Labelled photos from "dataset_SQUARED", an image-classification folder in AlexeyFalseKRSK/Seeding. The possible labels are: bad, good.

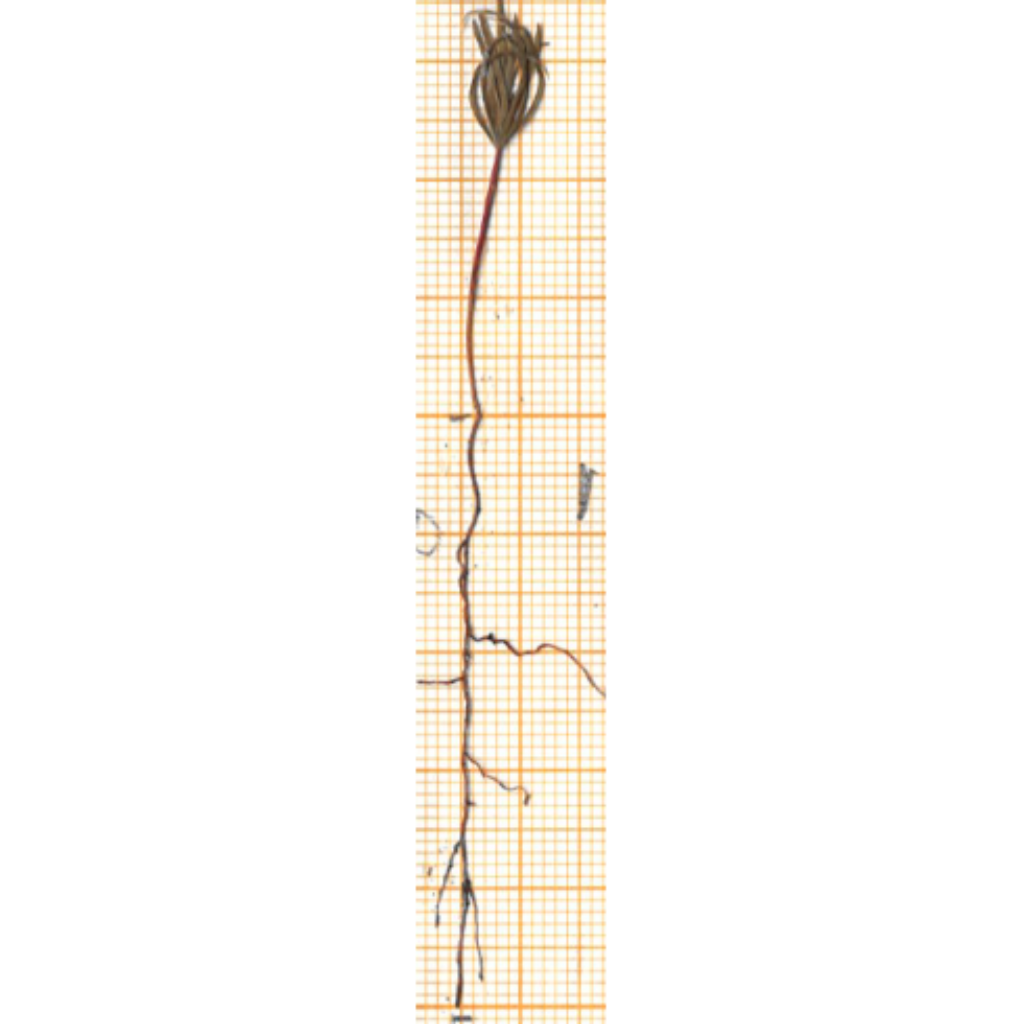
Label: good

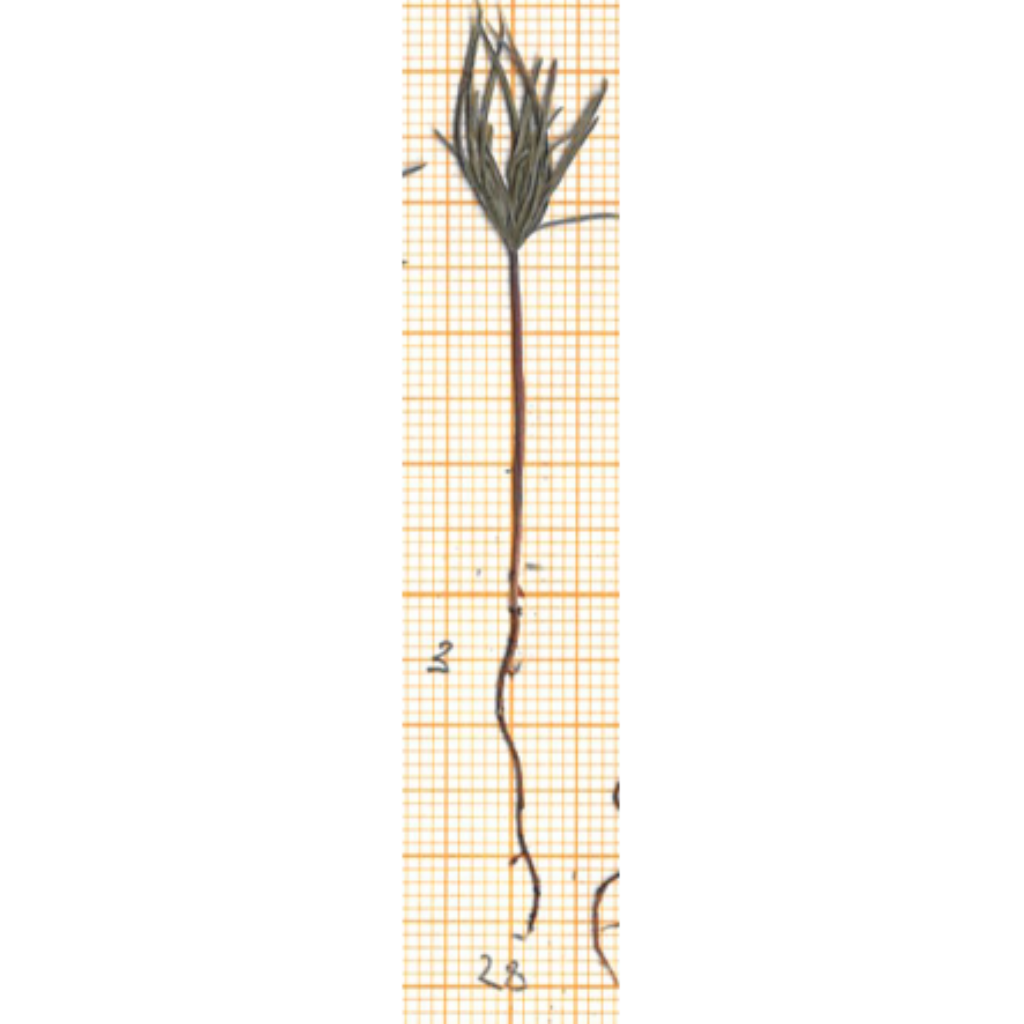
Label: bad

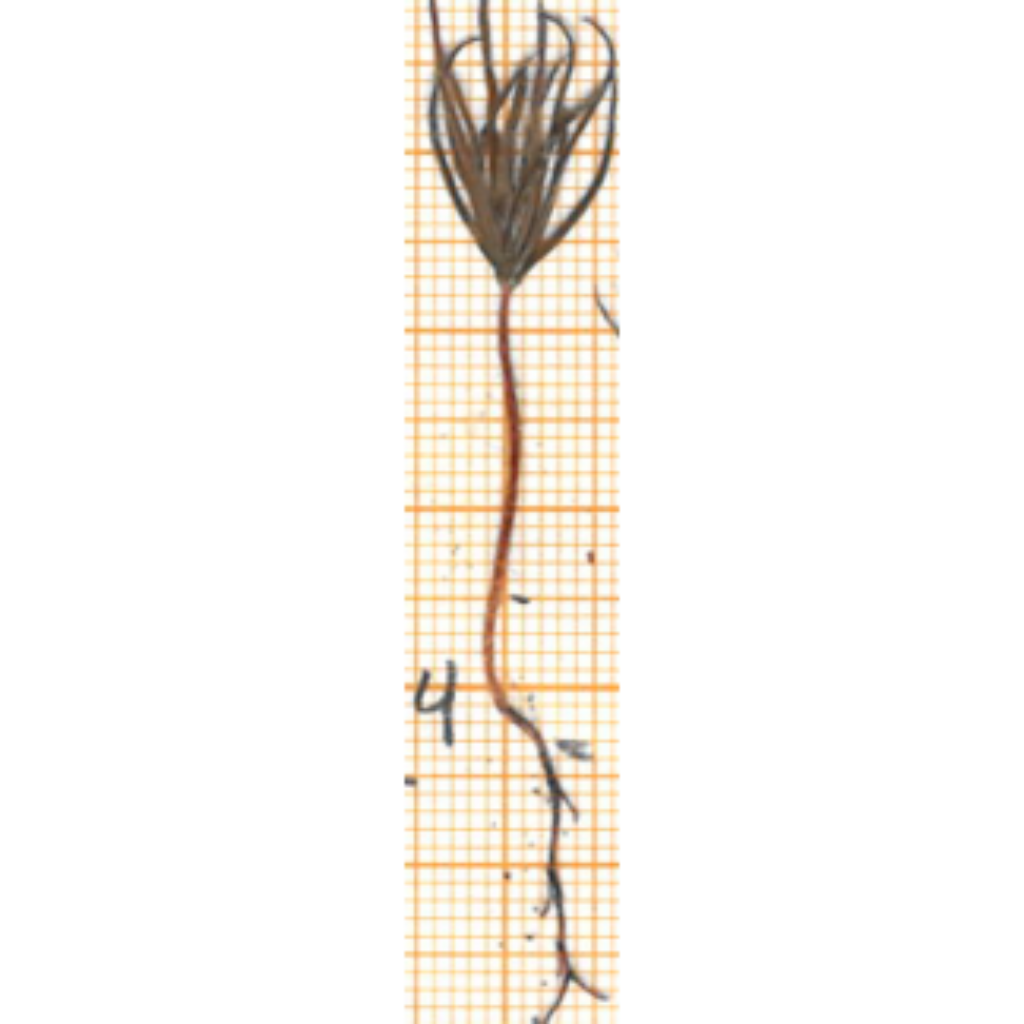
Label: good

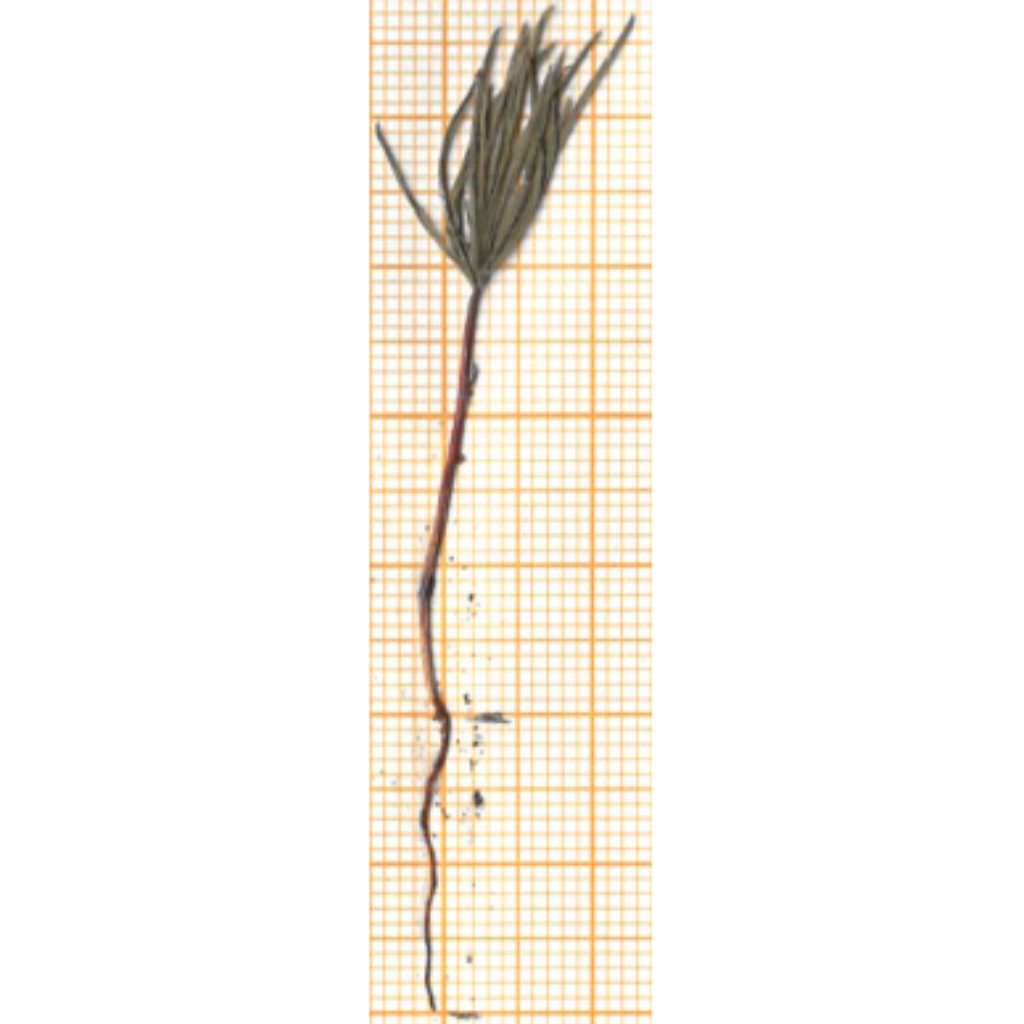
Label: bad

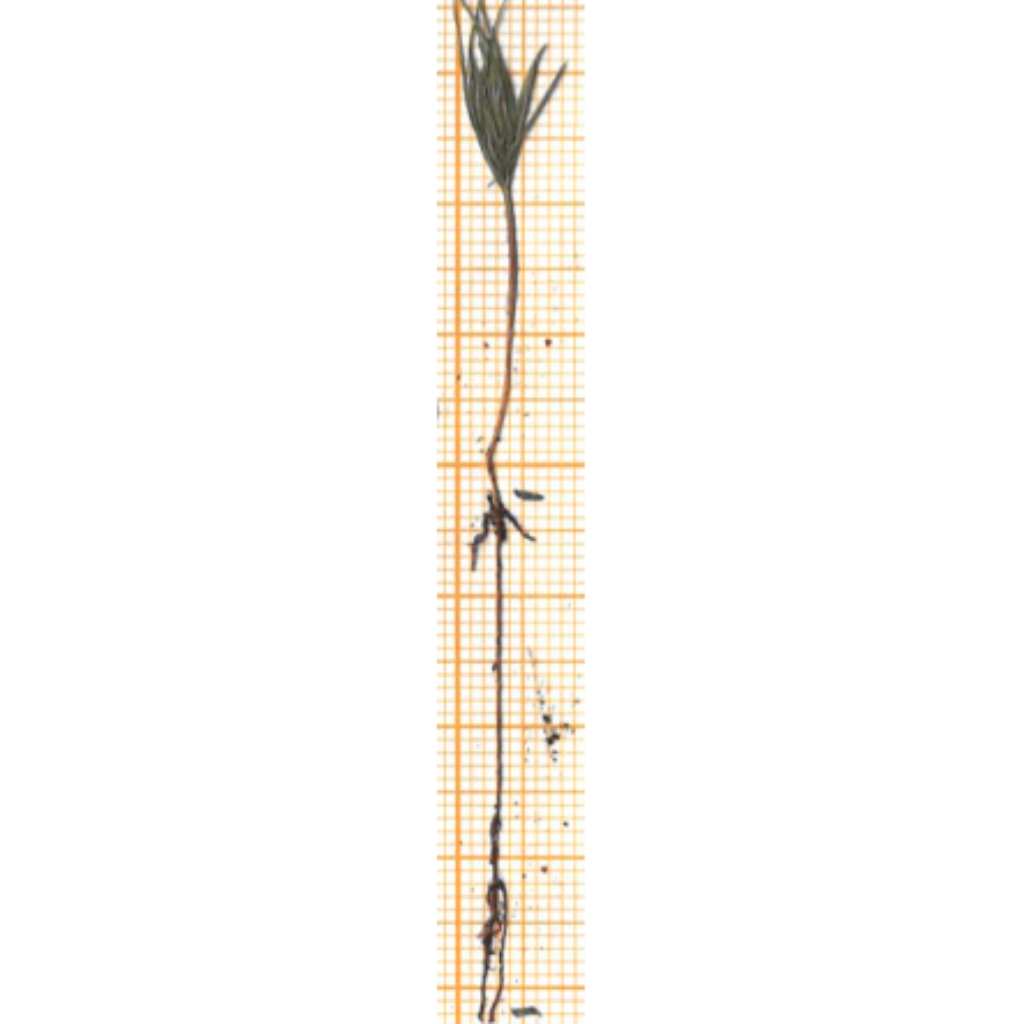
Label: good

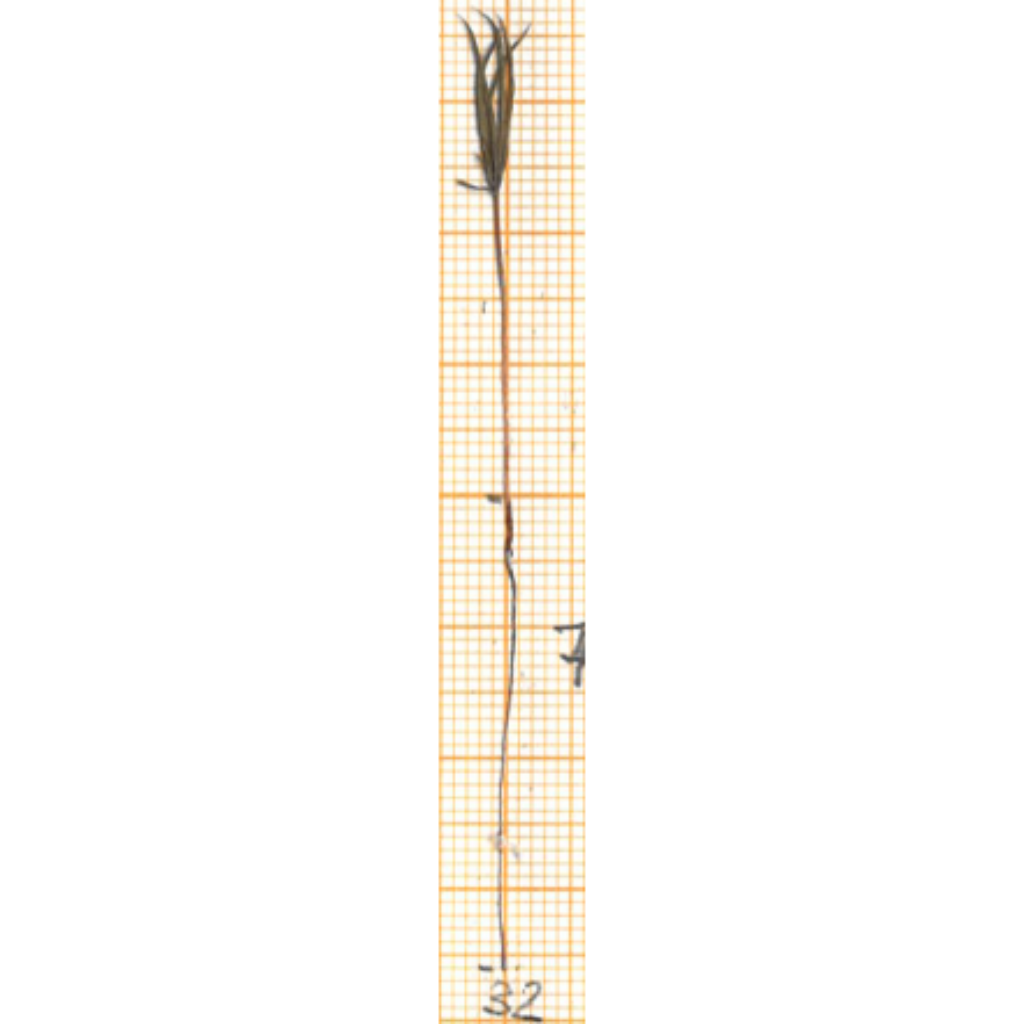
Label: good
